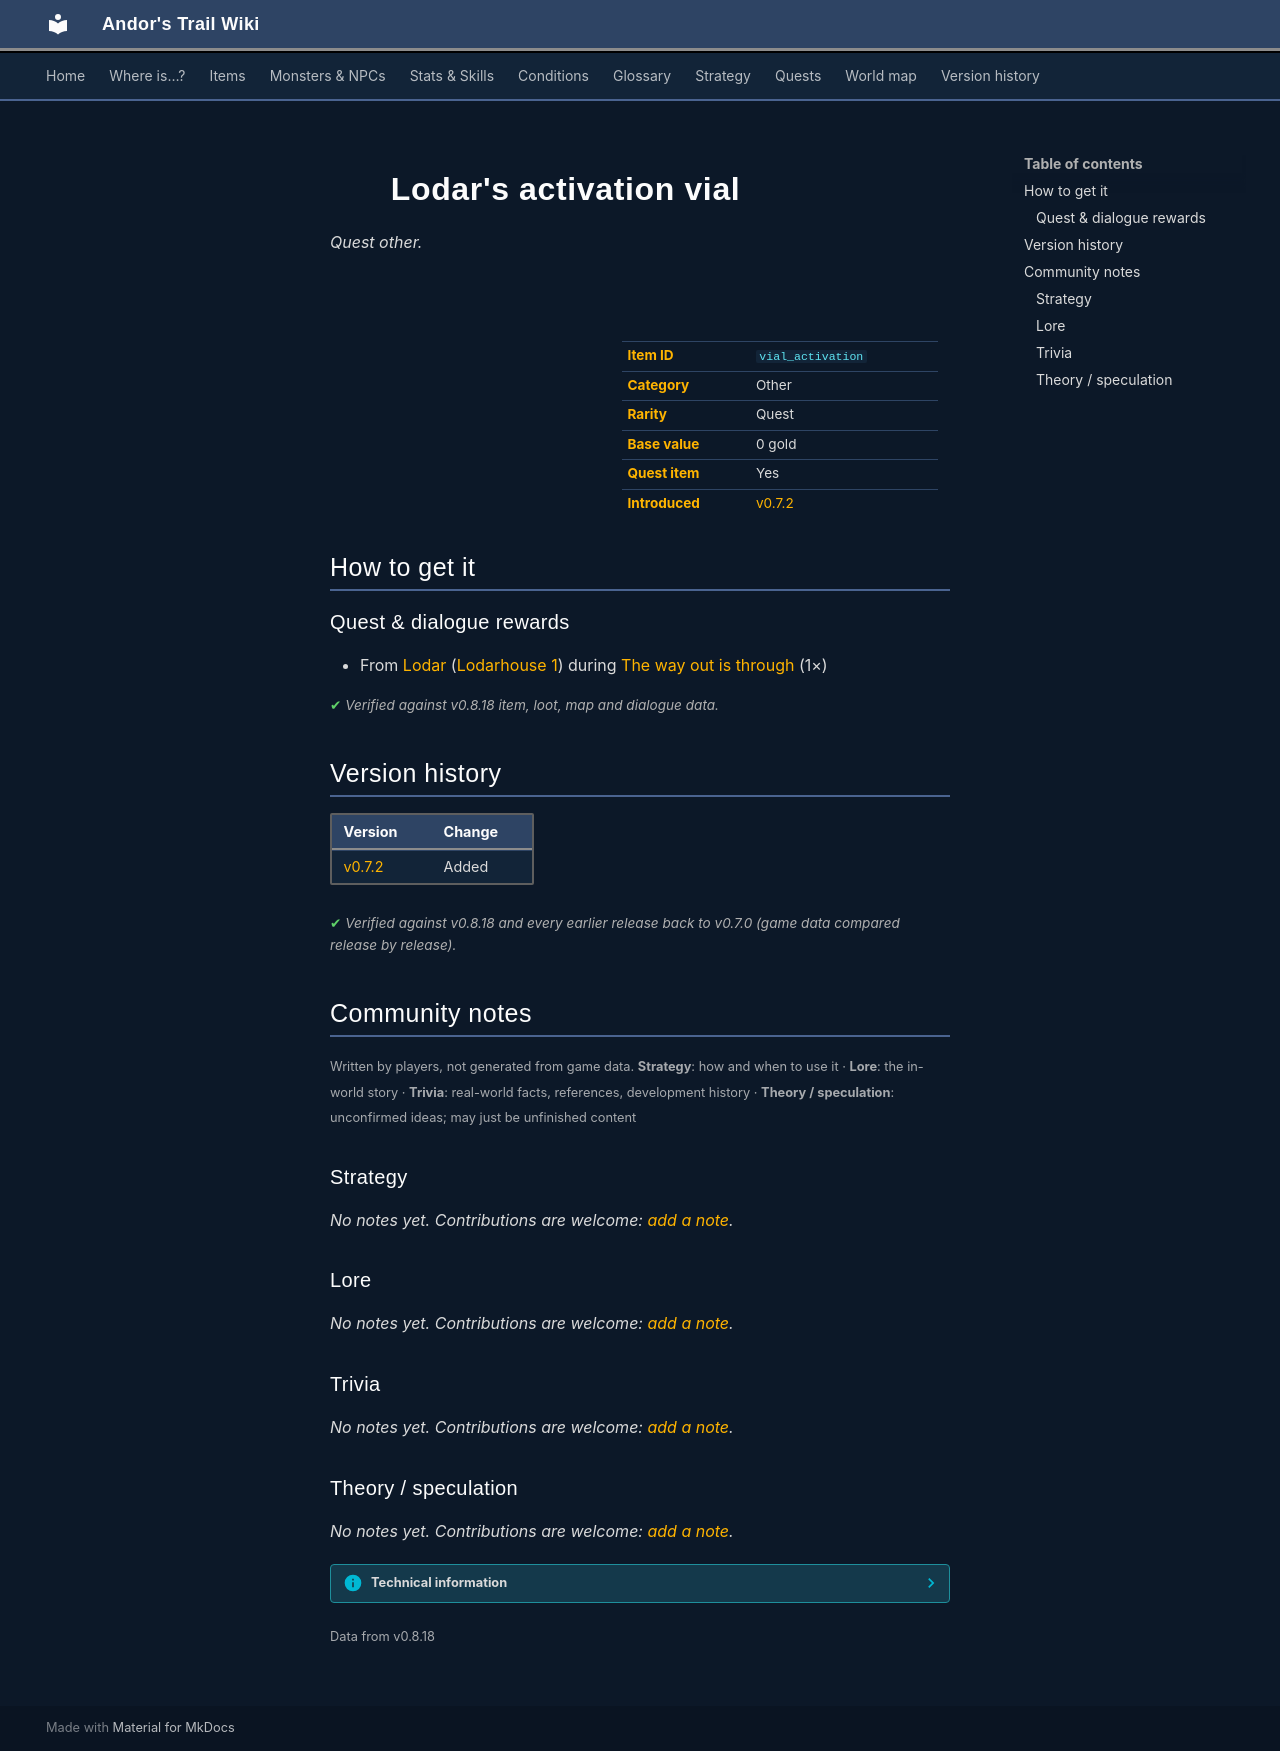

repository: asdfghjkl628/Andor-s-Trail-Wikiiii · page: items/vial_activation/index.html · generator: mkdocs

---
description: "Lodar's activation vial is a quest other in Andor's Trail. How to get it: quests and dialogue."
---

# ![](../assets/icons/items/items_tometik1_20.png){ .sprite } Lodar's activation vial

*Quest other.*

<div class="infobox" markdown>

<p class="ib-img"><img class="sprite" src="../../assets/icons/items/items_tometik1_20.png" alt=""></p>

| | |
|---|---|
| **Item ID** | `vial_activation` |
| **Category** | Other |
| **Rarity** | Quest |
| **Base value** | 0 gold |
| **Quest item** | Yes |
| **Introduced** | [v0.7.2](../versions/0.7.2.md) |

</div>

## How to get it

### Quest & dialogue rewards

- From [Lodar](../monsters/lodar.md) ([Lodarhouse 1](../maps/lodarhouse1.md)) during [The way out is through](../quests/shortcut_lodar.md#stage-30) (1×)


<p class="verified">Verified against v0.8.18 item, loot, map and dialogue data.</p>


## Version history

| Version | Change |
|---|---|
| [v0.7.2](../versions/0.7.2.md) | Added |

<p class="verified">Verified against v0.8.18 and every earlier release back to v0.7.0 (game data compared release by release).</p>


## Community notes

<small>Written by players, not generated from game data. **Strategy**: how and when to use it · **Lore**: the in-world story · **Trivia**: real-world facts, references, development history · **Theory / speculation**: unconfirmed ideas; may just be unfinished content</small>

### Strategy

*No notes yet. Contributions are welcome: [add a note](https://github.com/asdfghjkl628/Andor-s-Trail-Wikiiii/new/main/notes/items?filename=vial_activation.md&value=%23%23%20Strategy%0A%0A%3C%21--%20how%20and%20when%20to%20use%20it%20--%3E%0A%0A%23%23%20Lore%0A%0A%3C%21--%20the%20in-world%20story%20--%3E%0A%0A%23%23%20Trivia%0A%0A%3C%21--%20real-world%20facts%2C%20references%2C%20development%20history%20--%3E%0A%0A%23%23%20Theory%20/%20speculation%0A%0A%3C%21--%20unconfirmed%20ideas%3B%20may%20just%20be%20unfinished%20content%20--%3E%0A).*

### Lore

*No notes yet. Contributions are welcome: [add a note](https://github.com/asdfghjkl628/Andor-s-Trail-Wikiiii/new/main/notes/items?filename=vial_activation.md&value=%23%23%20Strategy%0A%0A%3C%21--%20how%20and%20when%20to%20use%20it%20--%3E%0A%0A%23%23%20Lore%0A%0A%3C%21--%20the%20in-world%20story%20--%3E%0A%0A%23%23%20Trivia%0A%0A%3C%21--%20real-world%20facts%2C%20references%2C%20development%20history%20--%3E%0A%0A%23%23%20Theory%20/%20speculation%0A%0A%3C%21--%20unconfirmed%20ideas%3B%20may%20just%20be%20unfinished%20content%20--%3E%0A).*

### Trivia

*No notes yet. Contributions are welcome: [add a note](https://github.com/asdfghjkl628/Andor-s-Trail-Wikiiii/new/main/notes/items?filename=vial_activation.md&value=%23%23%20Strategy%0A%0A%3C%21--%20how%20and%20when%20to%20use%20it%20--%3E%0A%0A%23%23%20Lore%0A%0A%3C%21--%20the%20in-world%20story%20--%3E%0A%0A%23%23%20Trivia%0A%0A%3C%21--%20real-world%20facts%2C%20references%2C%20development%20history%20--%3E%0A%0A%23%23%20Theory%20/%20speculation%0A%0A%3C%21--%20unconfirmed%20ideas%3B%20may%20just%20be%20unfinished%20content%20--%3E%0A).*

### Theory / speculation

*No notes yet. Contributions are welcome: [add a note](https://github.com/asdfghjkl628/Andor-s-Trail-Wikiiii/new/main/notes/items?filename=vial_activation.md&value=%23%23%20Strategy%0A%0A%3C%21--%20how%20and%20when%20to%20use%20it%20--%3E%0A%0A%23%23%20Lore%0A%0A%3C%21--%20the%20in-world%20story%20--%3E%0A%0A%23%23%20Trivia%0A%0A%3C%21--%20real-world%20facts%2C%20references%2C%20development%20history%20--%3E%0A%0A%23%23%20Theory%20/%20speculation%0A%0A%3C%21--%20unconfirmed%20ideas%3B%20may%20just%20be%20unfinished%20content%20--%3E%0A).*


??? info "Technical information"

    | | |
    |---|---|
    | Item ID | `vial_activation` |
    | Category ID | `other` |
    | Icon | `items_tometik1:20` |
    | Defined in | `res/raw/itemlist_shortcut_lodar.json` |
    | Loot tables containing it | – |

    Raw data:

    ```json
    {
     "id": "vial_activation",
     "iconID": "items_tometik1:20",
     "name": "Lodar's activation vial",
     "displaytype": "quest",
     "category": "other"
    }
    ```


<small>Data from v0.8.18</small>
